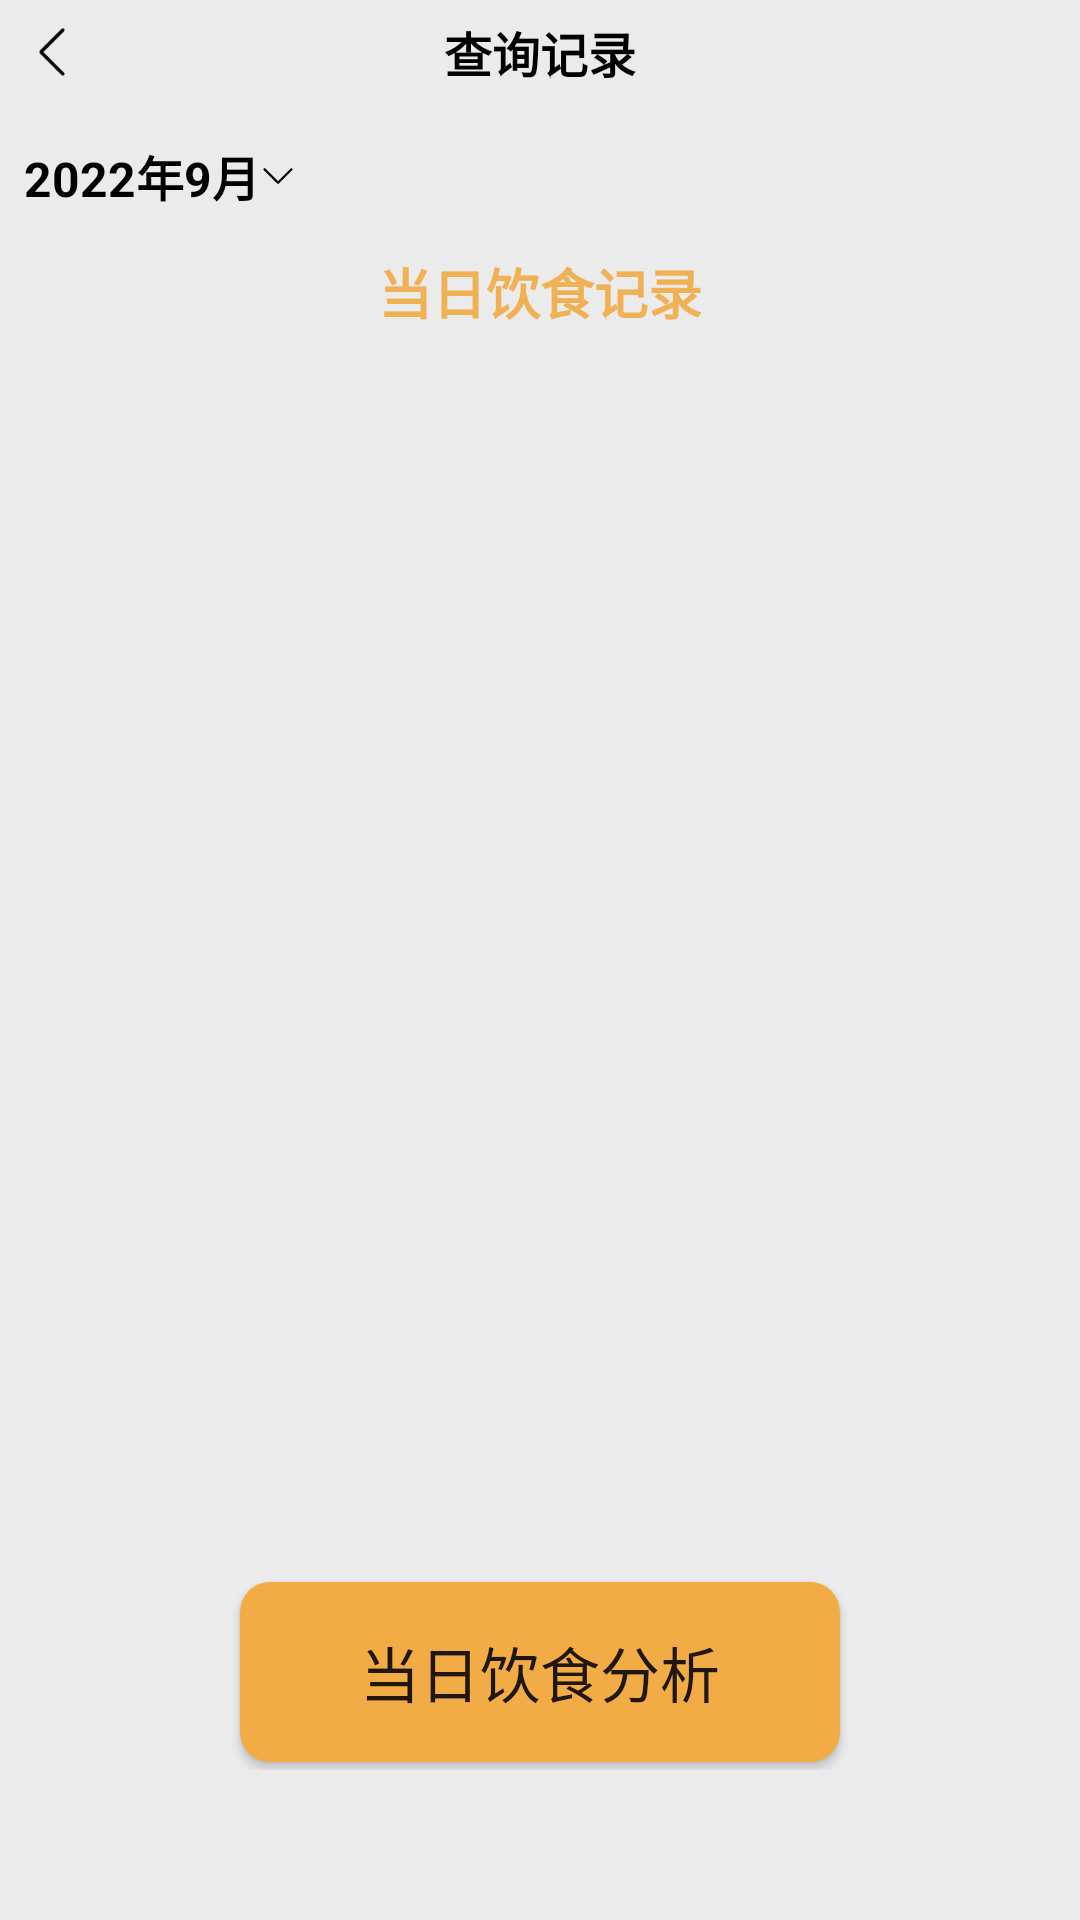

This screen was rendered from an Android layout file. Write that file and the resources it references.
<!-- AndroidManifest.xml: application theme Theme.MyApplication -->
<!-- res/layout/fragment_me.xml -->
<?xml version="1.0" encoding="utf-8"?>
<androidx.constraintlayout.widget.ConstraintLayout
    xmlns:android="http://schemas.android.com/apk/res/android"
    xmlns:tools="http://schemas.android.com/tools"
    xmlns:app="http://schemas.android.com/apk/res-auto"
    android:layout_width="match_parent"
    android:layout_height="match_parent"
    android:background="#ebebeb"
    tools:context="fragment.Fragment_me">
    <RelativeLayout
        android:id="@+id/re_top"
        android:layout_width="match_parent"
        android:layout_height="35dp"
        app:layout_constraintTop_toTopOf="parent">
        <ImageButton
            android:id="@+id/back"
            android:layout_width="18dp"
            android:layout_height="18dp"
            android:layout_centerVertical="true"
            android:background="@mipmap/ff"
            android:layout_marginLeft="12dp"/>
        <TextView
            android:layout_width="wrap_content"
            android:layout_height="wrap_content"
            android:text="查询记录"
            android:textSize="16dp"
            android:textColor="@color/black"
            android:textStyle="bold"
            android:layout_centerInParent="true"/>
        <ImageView
            android:layout_width="18dp"
            android:layout_height="18dp"
            android:layout_centerVertical="true"
            android:layout_alignParentRight="true"
            android:background="#ebebeb"
            android:layout_marginRight="12dp"/>
    </RelativeLayout>
    <androidx.constraintlayout.widget.ConstraintLayout
        android:id="@+id/con"
        android:layout_width="match_parent"
        android:layout_height="wrap_content"
        app:layout_constraintTop_toBottomOf="@+id/re_top">
        <LinearLayout
            android:id="@+id/lin_date"
            android:layout_width="wrap_content"
            android:layout_height="wrap_content"
            app:layout_constraintTop_toTopOf="parent"
            app:layout_constraintLeft_toLeftOf="parent"
            android:layout_marginLeft="8dp"
            android:layout_marginTop="12dp"
            android:gravity="center_vertical">
            <TextView
                android:id="@+id/tv_Date"
                android:layout_width="wrap_content"
                android:layout_height="wrap_content"
                android:text="2022年9月"
                android:textSize="16dp"
                android:textColor="@color/black"
                android:textStyle="bold"/>
            <ImageView
                android:layout_width="12dp"
                android:layout_height="12dp"
                android:background="@mipmap/xl"
                android:layout_marginLeft="@dimen/dp_4"/>
        </LinearLayout>
        <androidx.recyclerview.widget.RecyclerView
            android:id="@+id/re_can"
            android:layout_width="match_parent"
            android:layout_height="wrap_content"
            app:layout_constraintTop_toBottomOf="@+id/lin_date"
            android:layout_marginTop="12dp"/>
    </androidx.constraintlayout.widget.ConstraintLayout>
    <TextView
        android:id="@+id/tv_more"
        android:layout_width="match_parent"
        android:layout_height="30dp"
        android:text="当日饮食记录"
        android:textColor="#F0B155"
        app:layout_constraintTop_toBottomOf="@+id/con"
        android:gravity="center|center_vertical"
        android:textSize="18sp"
        android:textStyle="bold"/>
    <androidx.recyclerview.widget.RecyclerView
        android:id="@+id/re_list"
        android:layout_width="match_parent"
        android:layout_height="0dp"
        app:layout_constraintBottom_toBottomOf="parent"
        app:layout_constraintTop_toBottomOf="@+id/tv_more"
        android:layout_marginBottom="115dp"/>
    <LinearLayout
        android:layout_width="match_parent"
        android:layout_height="65dp"
        app:layout_constraintBottom_toBottomOf="parent"
        android:layout_marginBottom="50dp">
        <Button
            android:id="@+id/btn_1"
            android:layout_width="0dp"
            android:layout_height="60dp"
            android:layout_gravity="center_vertical"
            android:layout_marginLeft="80dp"
            android:layout_marginRight="80dp"
            android:layout_weight="1"
            android:background="@drawable/selector"
            android:text="当日饮食分析"
            android:textSize="20sp" />












    </LinearLayout>
</androidx.constraintlayout.widget.ConstraintLayout>
<!-- resources referenced by this layout -->
<resources>
  <color name="black">#FF000000</color>
  <!-- drawable selector (drawable) -->
  <?xml version="1.0" encoding="utf-8"?>
  <ripple xmlns:android="http://schemas.android.com/apk/res/android"
      android:color="#FF21272B">
      <item>
          <shape xmlns:android="http://schemas.android.com/apk/res/android" >
  
              <corners android:radius="10dip"/>
              <solid android:color="#F1AC46"/>
          </shape>
      </item>
  
      <item android:id="@android:id/mask"> 
          <shape android:shape="rectangle">
              <solid android:color="#83DD19"/> 
              <corners android:radius="10dip"/>
          </shape>
      </item>
  
  </ripple>
  <!-- mipmap ff: png bitmap (mipmap-xhdpi, 466 bytes) -->
  <!-- mipmap xl: png bitmap (mipmap-xhdpi, 504 bytes) -->
  <style name="Theme.MyApplication" parent="Theme.MaterialComponents.DayNight.NoActionBar.Bridge">
          
          <item name="colorPrimary">@color/purple_500</item>
          <item name="colorPrimaryVariant">@color/purple_700</item>
          <item name="colorOnPrimary">@color/white</item>
          
          <item name="colorSecondary">@color/teal_200</item>
          <item name="colorSecondaryVariant">@color/teal_700</item>
          <item name="colorOnSecondary">@color/black</item>
          
          <item name="android:statusBarColor" tools:targetApi="l">@color/black</item>
          
      </style>
  <color name="purple_500">#FF6200EE</color>
  <color name="purple_700">#FF3700B3</color>
  <color name="white">#FFFFFFFF</color>
  <color name="teal_200">#FF03DAC5</color>
  <color name="teal_700">#FF018786</color>
</resources>
